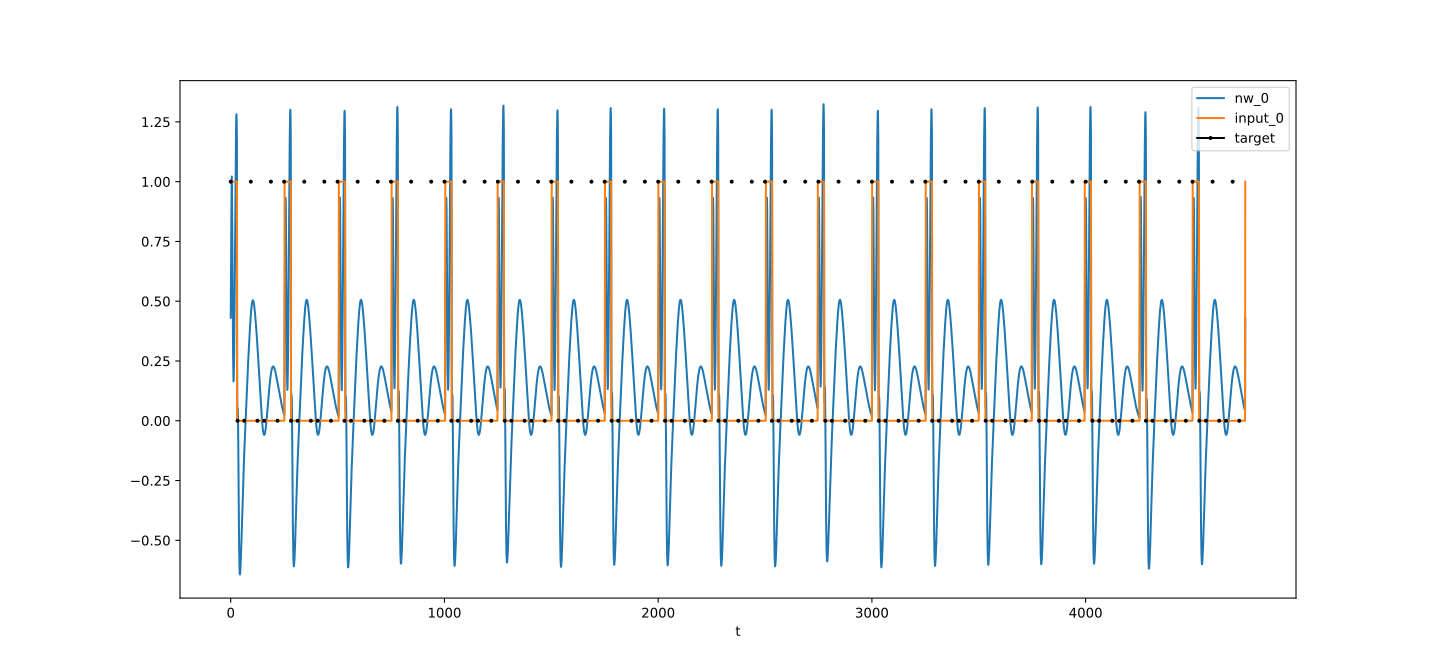

The table this chart was drawn from, first rows:
t, nw_0, target_0, input_0
0, 0.4312, 1, 1
1, 0.599, , 1
2, 0.7396, , 1
3, 0.8831, , 1
4, 0.9893, , 1
5, 1.022, , 1
6, 0.9712, , 1
7, 0.8535, , 1
8, 0.6972, , 1
9, 0.5328, , 1
10, 0.3852, , 1
11, 0.2706, , 1
12, 0.1968, , 1
13, 0.1647, , 1
14, 0.1709, , 1
15, 0.2102, , 1
16, 0.2764, , 1
17, 0.3639, , 1
18, 0.4675, , 1
19, 0.5827, , 1
20, 0.7049, , 1
21, 0.8293, , 1
22, 0.9504, , 1
23, 1.062, , 1
24, 1.159, , 1
25, 1.232, , 1
26, 1.275, , 1
27, 1.282, , 1
28, 1.246, , 1
29, 1.161, , 1
30, 0.2128, , 0
31, 0.001563, , 0
32, 0.02066, 0, 0
33, 0.05238, , 0
34, 0.02743, , 0
35, -0.05533, , 0
36, -0.1725, , 0
37, -0.2981, , 0
38, -0.4125, , 0
39, -0.505, , 0
40, -0.5718, , 0
41, -0.6144, , 0
42, -0.6366, , 0
43, -0.6433, , 0
44, -0.6386, , 0
45, -0.6262, , 0
46, -0.6085, , 0
47, -0.587, , 0
48, -0.5628, , 0
49, -0.5363, , 0
50, -0.5079, , 0
51, -0.4779, , 0
52, -0.4468, , 0
53, -0.4148, , 0
54, -0.3826, , 0
55, -0.3506, , 0
56, -0.3193, , 0
57, -0.2891, , 0
58, -0.2604, , 0
59, -0.2331, , 0
... 4,688 more rows
